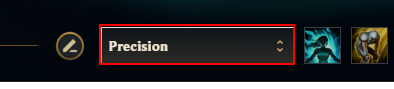
Task: Trigger Based Attended Automation
Workflow: OpenRunePage

Step 1: click on the client in window 'League of Legends' (leagueclientux.exe)
